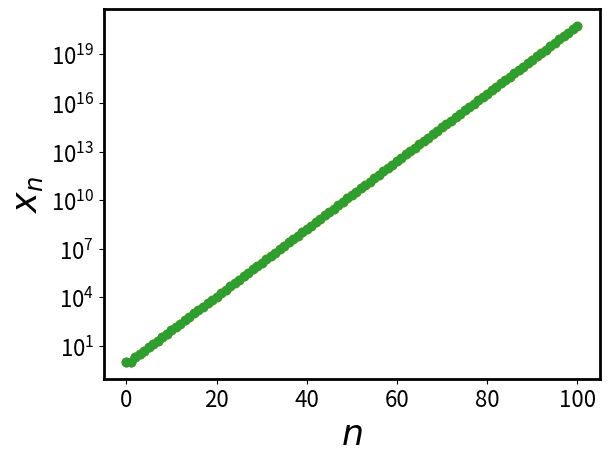

Source code (Python): (Note: this script raises an exception after producing the figure.)
def fibonacci(n):
    x = [1, 1]
    while len(x) < n + 1:
        x.append(x[-2] + x[-1])
    return x[-1]

fibonacci(4)

fibonacci(10)

fibonacci(70)

def fibonacci_sequence(n):
    x = [1, 1]
    while len(x) < n+1:
        x.append(x[-2] + x[-1])
    return x

%matplotlib inline
import matplotlib
matplotlib.rcParams.update({'font.size': 16, 'axes.linewidth' : 2, 'lines.linewidth' : 3, 'axes.labelsize' : 25})
import matplotlib.pyplot as plt
import numpy as np

def plot_fibonacci(n):
    plt.plot(fibonacci_sequence(n),'o');
    plt.xlabel('$n$')
    plt.ylabel('$x_n$');
    
plot_fibonacci(10)

plot_fibonacci(100)

plt.semilogy(fibonacci_sequence(100),'o');





from sympy import sqrt, simplify
zeta_plus = 1/2 + sqrt(5)/2
zeta_minus = 1/2 - sqrt(5)/2
alpha_plus = (1-zeta_minus)/(zeta_plus-zeta_minus)
alpha_minus = 1-alpha_plus

def fib(n):
    return alpha_plus*zeta_plus**n + alpha_minus*zeta_minus**n

print(fibonacci(10))
print(fib(10).evalf())

print(fibonacci(70))

print(fib(70).evalf())



np.exp(2)

















def sieve(numbers, prime):
    sieved_numbers = []
    for number in numbers:
        if (number == prime) or (number % prime != 0):
            sieved_numbers.append(number)
    return sieved_numbers

x = range(2,11)
print('Primes less than 11:', sieve(x,2))

from math import sqrt
def primes_less_than(n):
    integers = range(1,n+1)
    primes = integers[1:]
    i = 2
    while i <= sqrt(n):
        primes = sieve(primes,i)
        i += 1
    return np.array(primes)

print(primes_less_than(9))

print(primes_less_than(100))

n = 100
primes = primes_less_than(n)
np.count_nonzero(primes<10)

primes_up_to_n = [np.count_nonzero(primes<=i) for i in range(1,n+1)]

plt.plot(range(1,n+1),primes_up_to_n,lw=2);
plt.xlabel('$n$'); plt.ylabel('$\pi(n)$');

def pi(n):
    """Note that this actually returns a vector of values pi(x) for all x <= n."""
    primes = primes_less_than(n)
    return [np.count_nonzero(primes<=i) for i in range(1,n+1)]

def plot_pi(n):
    pi_values = pi(n)
    plt.plot(range(1,n+1),pi_values,lw=3)
    plt.xlabel('$n$')
    plt.ylabel('$\pi(n)$')

plot_pi(30)

plot_pi(100)

plot_pi(1000)

plot_pi(10000)

plot_pi(100000)

def plot_proportion_of_primes(n):
    proportion = pi(n)/np.arange(1.,n+1)  # Note the decimal point!
    plt.plot(range(1,n+1),proportion,lw=3)
    plt.ylabel('Prime fraction')
    plt.xlabel('$n$')

plot_proportion_of_primes(100)

plot_proportion_of_primes(1000)

plot_proportion_of_primes(10000)

def proportion_in_interval(lower,upper):
    primes = primes_less_than(upper)
    primes = primes[np.where(primes>=lower)]
    return len(primes)/float(upper-lower)

print( "1 digit:  ", proportion_in_interval(1,10))
print( "2 digits: ", proportion_in_interval(10,100))
print( "3 digits: ", proportion_in_interval(100,1000))
print( "4 digits: ", proportion_in_interval(1000,10000))

for i in range(1,5):
    print(1./(2.*i))

from sympy import li
print(li(5).evalf())

n = 1000
plot_pi(n)
x = np.arange(1,n)

plt.plot(x,[li(X).evalf() for X in x],'-k')
plt.plot(x,x/np.log(x))
plt.xlabel('$n$');
plt.legend(('$\pi(n)$','$li(n)$','$n/\log(n)$'),loc='best',fontsize=20);

n = 100000
ints = np.arange(1.,n+1)
plt.plot(ints,pi(n)/(ints/np.log(ints)))
plt.ylim(1.,1.2);

n = 10000
primes = compute_primes(n)
plt.plot(primes)
y = len(primes)
z = np.arange(y)
plt.plot(z*np.log(z));
plt.xlabel('$n$')
plt.ylabel('$p_n$');
plt.legend(('$p_n$','$n\log(n)$'),loc='best');

plt.plot((primes-z*np.log(z))/primes)
plt.title("Relative error");

n = 10000
primes = compute_primes(n)
primes_up_to_n = [np.count_nonzero(primes<=i) for i in range(1,n+1)]
error = -(primes_up_to_n - np.array([li(x) for x in np.arange(1,n+1)]))
plt.plot(error,lw=2)
x = np.arange(1,n+1)
#plt.plot(np.sqrt(x/np.log(x)),'g')
#plt.plot(np.sqrt(2/np.pi)*np.sqrt(x/np.log(x)),'r');
plt.xlabel('$n$')
plt.ylabel('$li(n)-\pi(n)$');

plt.plot(error,lw=2)
x = np.arange(1,n+1)
plt.plot(np.sqrt(x*np.log(x)),'g')
#plt.plot(np.sqrt(2/np.pi)*np.sqrt(x/np.log(x)),'r');
plt.xlabel('$n$')
plt.ylabel('$|li(n)-\pi(n)|$');

n = 100
primes = compute_primes(n)
plt.plot(np.diff(primes));
plt.ylabel('$p_{n+1}-p_n$')
plt.xlabel('$n$');